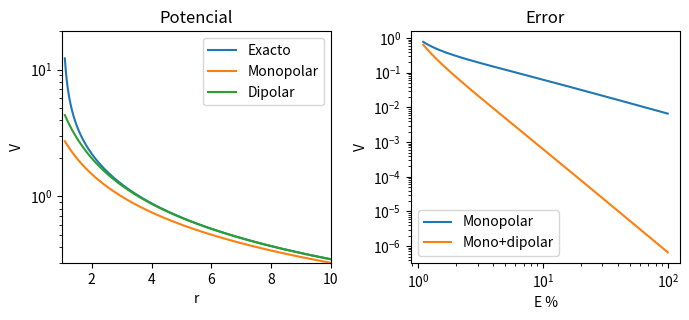

Python code for this plot:
# -*- coding: utf-8 -*-
"""
Created on Fri Feb 25 14:44:48 2022

[redacted]
"""

import numpy as np
import matplotlib.pyplot as plt


# ¿Cómo funciona el desarrollo de Taylor del potencial para grandes
# distancias, aka, desarrollo multipolar? En este caso, el desarrollo es más
# exacto cuando r tiende a infinito (ya que el desarrollo esta hecho alrededor
# de x = 1/r = 0). El potencial exacto coincide con el desarrollo monopolar a
# medida que r -> Inf, y si necesitamos el desarrollo para distancias más
# cercanas a la distribucion, es necesario agregar términos de mayor orden,
# tantos como querramos o necesitemos (en primer lugar el dipolar, luego el
# cuadrupolar, octopolar, etc.)

# distribucion 1d, no neutra

# cargas:
q1 = -1;
q2 = 3;
q3 = 1;

# posiciones:
x1 = -1;
x2 = 0;
x3 = 1;

# otro ejemplo
# # cargas:
# q1 = -1;
# q2 = 2;
# q3 = 3;

# # posiciones:
# x1 = .5;
# x2 = -.25;
# x3 = 0;

# distancias a lo largo de un eje (trabajamos en 1d)
eje_r = np.linspace(start=1.1, stop=100, num=10000)


# -- acá empieza la cosa --

# pot. exacto
V = q1 / np.abs(eje_r - x1) + \
    q2 / np.abs(eje_r - x2) + \
    q3 / np.abs(eje_r - x3)

# desarrollo multipolar
q  = q1 + q2 + q3           # carga total
M1 = q / np.abs(eje_r)      # monopolar

P  = q1*x1 + q2*x2 + q3*x3  # momento dipolar
M2 = M1 + P / eje_r**2      # monopolar + dipolar

# armo la figura
fig, ax = plt.subplots(ncols=2)

# potencial
ax[0].plot(eje_r, V,  label='Exacto')
ax[0].plot(eje_r, M1, label='Monopolar')
ax[0].plot(eje_r, M2, label='Dipolar')
ax[0].set_yscale('log')
ax[0].set_xlim(left   = 1, right =10)
ax[0].set_ylim(bottom =.3, top   =20)
ax[0].legend()

ax[0].set_title('Potencial')
ax[0].set_xlabel('r')
ax[0].set_ylabel('V')


# error % (muestra las diferencias con mayor claridad)
ax[1].plot(eje_r, np.abs((M1 - V)/V), label='Monopolar')
ax[1].plot(eje_r, np.abs((M2 - V)/V), label='Mono+dipolar')
ax[1].legend()
ax[1].set_xscale('log')    
ax[1].set_yscale('log')

ax[1].set_title('Error')
ax[1].set_xlabel('E %')
ax[1].set_ylabel('V')


# tamaño de la figura
fig.set_tight_layout(tight=True)
fig.set_size_inches(7,3.3)
fig.set_dpi(300)